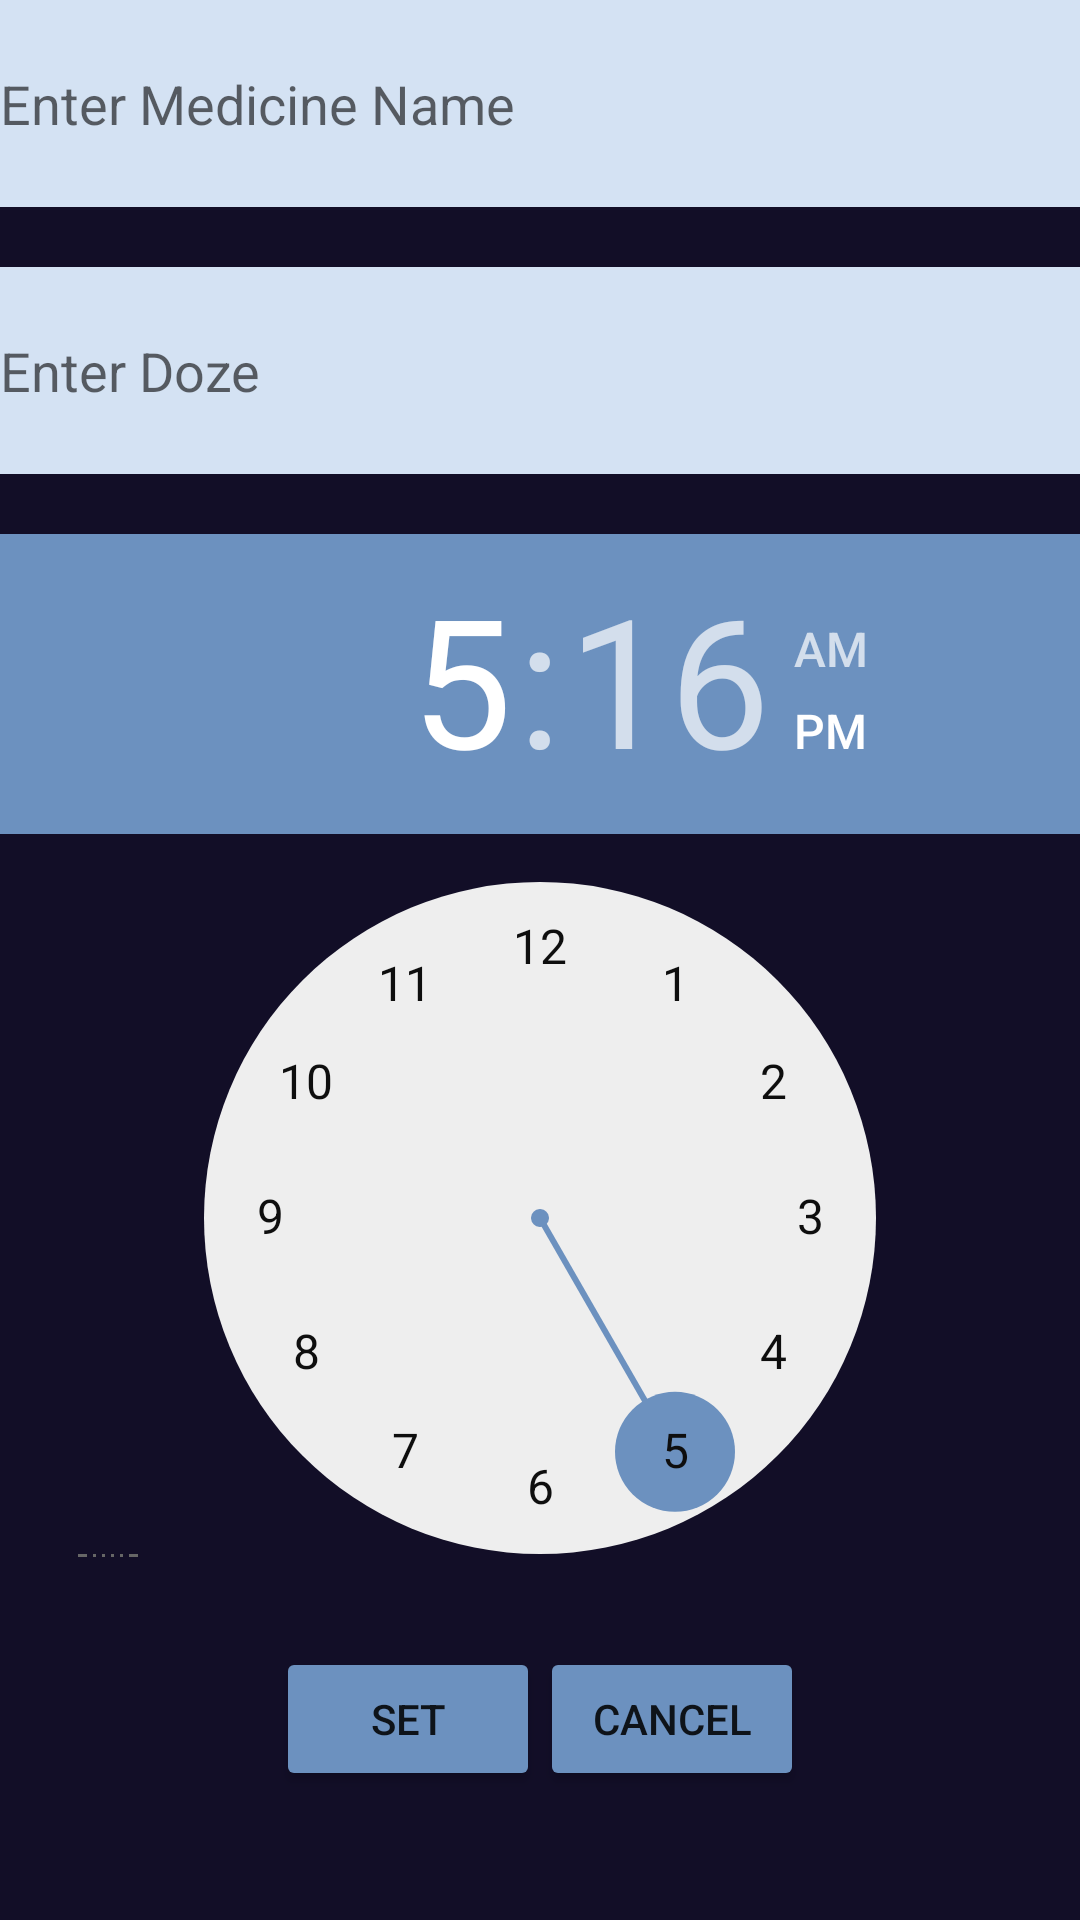

The Android layout XML behind this screen, and the referenced resources:
<!-- AndroidManifest.xml: application theme Theme.MedMemo -->
<!-- res/layout/activity_alarm.xml -->
<?xml version="1.0" encoding="utf-8"?>
<LinearLayout xmlns:android="http://schemas.android.com/apk/res/android"
    xmlns:app="http://schemas.android.com/apk/res-auto"
    xmlns:tools="http://schemas.android.com/tools"
    android:layout_width="match_parent"
    android:layout_height="match_parent"
    android:background="#120E27"
    android:orientation="vertical"
    tools:context=".Alarm">


    <EditText
        android:id="@+id/editText"
        android:layout_width="match_parent"
        android:layout_height="69dp"
        android:layout_marginBottom="20dp"
        android:background="#D4E2F3"
        android:hint="Enter Medicine Name" />
    <EditText
        android:id="@+id/dosage"
        android:layout_width="match_parent"
        android:layout_height="69dp"
        android:layout_marginBottom="20dp"
        android:background="#D4E2F3"
        android:hint="Enter Doze" />

    <TimePicker
        android:id="@+id/timePicker"
        style="@android:style/Widget.Material.Light.TimePicker"
        android:layout_width="match_parent"
        android:layout_height="341dp"

        android:headerBackground="#6c91bf"
        android:numbersSelectorColor="#6c91bf"
        android:numbersTextColor="#0E0E0E"
        android:textAlignment="center"
        android:timePickerMode="clock" />

    <LinearLayout
        android:layout_width="match_parent"
        android:layout_height="wrap_content"
        android:layout_marginTop="30dp"
        android:gravity="center_horizontal"
        android:orientation="horizontal">

        <Button
            android:id="@+id/set_Btn"
            android:layout_width="wrap_content"
            android:layout_height="wrap_content"
            android:layout_weight="0"
            android:backgroundTint="#6c91bf"
            android:text="set" />

        <Button
            android:id="@+id/cancelBtn"
            android:layout_width="wrap_content"
            android:layout_height="wrap_content"
            android:layout_weight="0"
            android:backgroundTint="#6c91bf"
            android:text="cancel" />

    </LinearLayout>


</LinearLayout>
<!-- resources referenced by this layout -->
<resources>
  <style name="Theme.MedMemo" parent="Theme.AppCompat.Light.NoActionBar">
          
          <item name="colorPrimary">@color/purple_500</item>
          <item name="colorPrimaryDark">@color/purple_700</item>
          <item name="colorAccent">@color/teal_200</item>
          
      </style>
  <!-- not gathered from this repository: default colours our renderer supplied (Android Studio template values) -->
  <color name="purple_500">#FF6200EE</color>
  <color name="purple_700">#FF3700B3</color>
  <color name="teal_200">#FF03DAC5</color>
</resources>
